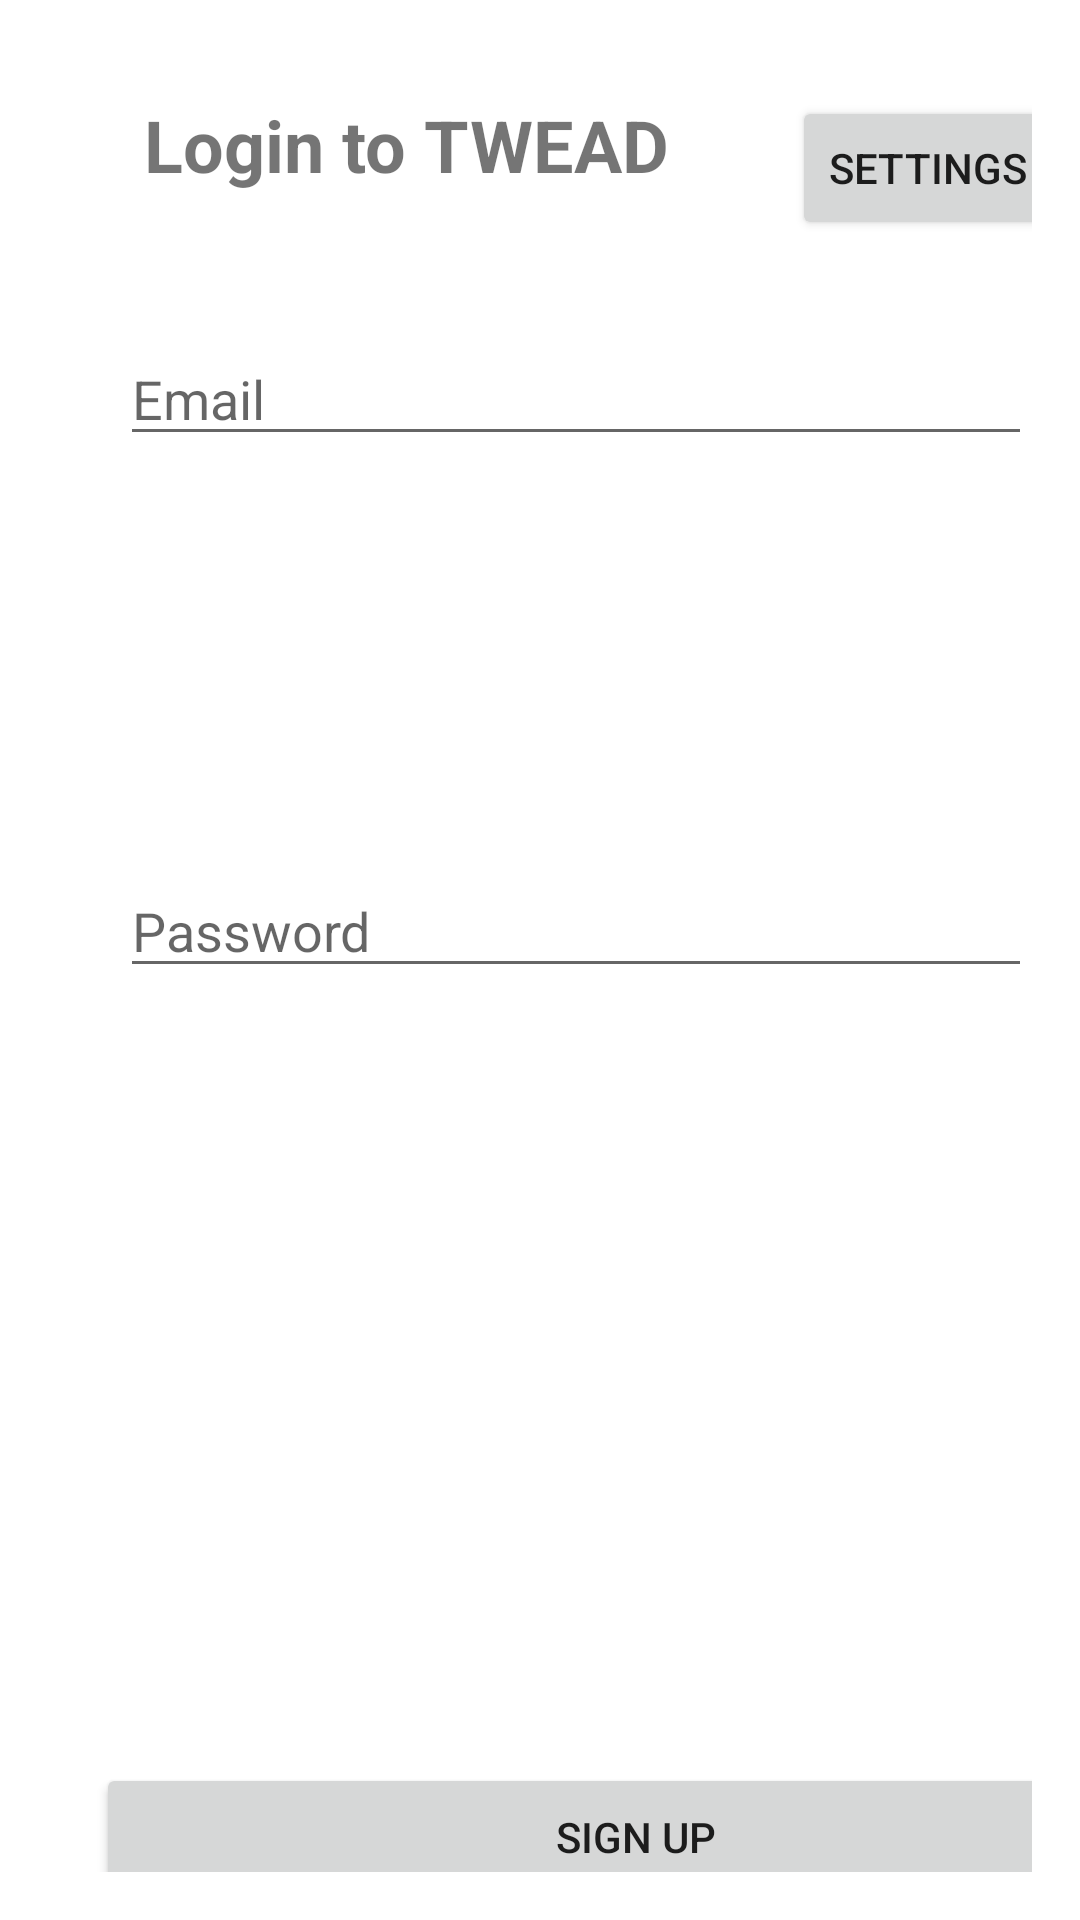

Layout XML and referenced resources for this Android screen:
<!-- AndroidManifest.xml: application theme Theme.COSC365 -->
<!-- res/layout/activity_login_page.xml -->
<?xml version="1.0" encoding="utf-8"?>
<androidx.constraintlayout.widget.ConstraintLayout xmlns:android="http://schemas.android.com/apk/res/android"
    xmlns:app="http://schemas.android.com/apk/res-auto"
    xmlns:tools="http://schemas.android.com/tools"
    android:layout_width="match_parent"
    android:layout_height="match_parent"
    android:gravity="center"
    android:orientation="vertical"
    android:padding="16dp"
    tools:context=".LoginPage">

    <TextView
        android:layout_width="wrap_content"
        android:layout_height="wrap_content"
        android:layout_marginStart="32dp"
        android:layout_marginLeft="32dp"
        android:layout_marginTop="16dp"
        android:text="@string/Login_to_TWEAD"
        android:textSize="24sp"
        android:textStyle="bold"
        app:layout_constraintStart_toStartOf="parent"
        app:layout_constraintTop_toTopOf="parent" />

    <EditText
        android:id="@+id/usernameEditText"
        android:layout_width="match_parent"
        android:layout_height="wrap_content"
        android:layout_marginStart="24dp"
        android:layout_marginLeft="24dp"
        android:layout_marginBottom="472dp"
        android:hint="@string/Email"
        android:inputType="text"
        app:layout_constraintBottom_toBottomOf="parent"
        app:layout_constraintStart_toStartOf="parent" />

    <EditText
        android:id="@+id/passwordEditText"
        android:layout_width="match_parent"
        android:layout_height="wrap_content"
        android:layout_marginStart="24dp"
        android:layout_marginLeft="24dp"
        android:layout_marginTop="272dp"
        android:hint="@string/Password"
        android:inputType="textPassword"
        app:layout_constraintStart_toStartOf="parent"
        app:layout_constraintTop_toTopOf="parent" />

    <Button
        android:id="@+id/loginButton"
        android:layout_width="match_parent"
        android:layout_height="wrap_content"
        android:layout_marginStart="16dp"
        android:layout_marginLeft="16dp"
        android:layout_marginTop="628dp"
        android:text="@string/Login"
        app:layout_constraintStart_toStartOf="parent"
        app:layout_constraintTop_toTopOf="parent" />

    <Button
        android:id="@+id/settings_button"
        android:layout_width="wrap_content"
        android:layout_height="wrap_content"
        android:layout_marginStart="248dp"
        android:layout_marginLeft="248dp"
        android:layout_marginTop="16dp"
        android:onClick="settingsButtonClicked"
        android:text="@string/Settings"
        app:layout_constraintStart_toStartOf="parent"
        app:layout_constraintTop_toTopOf="parent" />

    <Button
        android:id="@+id/signupButton"
        android:layout_width="360dp"
        android:layout_height="49dp"
        android:layout_marginStart="16dp"
        android:layout_marginLeft="16dp"
        android:layout_marginTop="564dp"
        android:text="@string/Sign_Up"
        app:layout_constraintBottom_toTopOf="@+id/loginButton"
        app:layout_constraintStart_toStartOf="parent"
        app:layout_constraintTop_toTopOf="parent" />


</androidx.constraintlayout.widget.ConstraintLayout>
<!-- resources referenced by this layout -->
<resources>
  <string name="Email">Email</string>
  <string name="Login">Login</string>
  <string name="Login_to_TWEAD">Login to TWEAD</string>
  <string name="Password">Password</string>
  <string name="Settings">Settings</string>
  <string name="Sign_Up">Sign Up</string>
  <style name="Theme.COSC365" parent="Theme.MaterialComponents.DayNight.DarkActionBar">
          
          <item name="colorPrimary">@color/purple_500</item>
          <item name="colorPrimaryVariant">@color/purple_700</item>
          <item name="colorOnPrimary">@color/white</item>
          
          <item name="colorSecondary">@color/teal_200</item>
          <item name="colorSecondaryVariant">@color/teal_700</item>
          <item name="colorOnSecondary">@color/black</item>
          
          <item name="android:statusBarColor" tools:targetApi="21">?attr/colorPrimaryVariant</item>
          
      </style>
  <!-- not gathered from this repository: default colours our renderer supplied (Android Studio template values) -->
  <color name="purple_500">#FF6200EE</color>
  <color name="purple_700">#FF3700B3</color>
  <color name="teal_200">#FF03DAC5</color>
  <color name="teal_700">#FF018786</color>
  <color name="black">#FF000000</color>
  <color name="white">#FFFFFFFF</color>
</resources>
